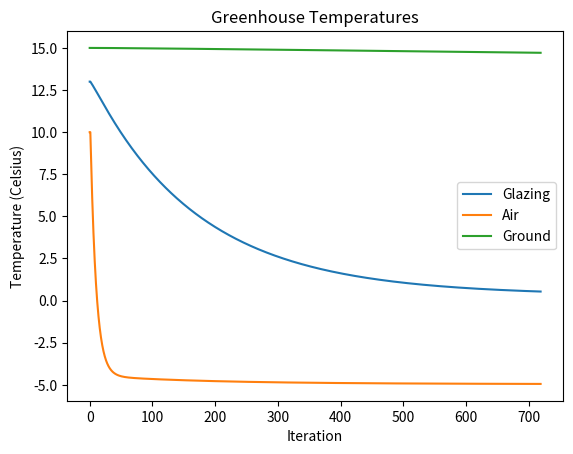
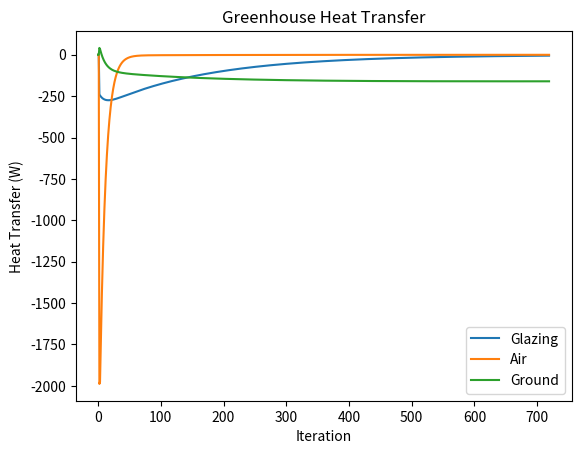

Generate these figures, in order, with matplotlib:
# Lab 2 workspace
# we will convert our existing Excel model to Python, and begin adding modules

# importing required libraries
import numpy as np
import matplotlib.pyplot as plt

# input variables
# Controller variables
ghArea = 1  # greenhouse area, m^2
timeStep = 5  # time per loop, seconds
runTime = 60  # simulation time, minutes
nSteps = int(runTime*60/timeStep)  # number of steps we are testing

# initial temperatures
T_glazing_init = 13
T_air_init = 10
T_ground_init = 15

# air setpoint
T_setpoint = 19

airChanges = 1/60  # air exchange rate, gh area/gh area /s

# outside air
T_outside = -7  # outside temperature, degrees Celsius
RAD_Solar = 300  # solar radiation, W
h_outside = 10  # outside air convection coefficient, W/(m^2*K)
e_sky = 0.75  # sky emissivity, no units

# glazing values
x_glass = 10  # glass thickness, mm
e_glazing = 0.2  # glass emissivity, no units
tau_glazing = 0.7  # glass transmissivity, no units
rho_glazing = 2500  # glass density, kg/m^3
cp_glazing = 840  # glass specific heat capacity, J/(kg*K)

# air values
x_air = 20  # air thickness, feet
rho_air = 1.2  # air density, kg/m^3
cp_air = 1006  # air specific heat capacity, J/(kg*K)
h_insideAir = 5  # inside air convection coefficient, W/(m^2*K)

# ground values
e_ground = 1  # ground emissivity, no units
x_ground = 1  # ground thickness, m
rho_ground = 2400  # ground density, kg/m^3
cp_ground = 760  # ground specific heat capacity, J/(kg*K)

# calculated glazing values
chi_glazing = 1 - e_glazing - tau_glazing
m_glazing = x_glass / 1000 * rho_glazing

# calculated air values
x_air = x_air * 12 * 25.4 / 1000  # convert air thickness to m from feet
m_air = x_air * rho_air

# calculated ground values
m_ground = x_ground * rho_ground

# constants
Stephan_Boltzmann = 5.67E-8  # Stephan-Boltzmann constant, W/(m^2*K^4)

# initial temperatures
T_air = np.zeros(nSteps)
T_ground = np.zeros(nSteps)
T_glazing = np.zeros(nSteps)
T_air[0] = T_air_init  # greenhouse air temperature, degrees Celsius
T_ground[0] = T_ground_init  # ground temperature, degrees Celsius
T_glazing[0] = T_glazing_init  # glazing temperature, degrees Celsius


# setup of functions
def Qrad(e, A, Ts, Tsurr):
    Qrad = e * A * 5.67E-8 * ((Ts + 273.15) ** 4 - (Tsurr+273.15) ** 4)

    return Qrad


def Qconv(h, A, Ts, Tinfin):
    Qconv = h * A * (Ts - Tinfin)

    return Qconv


def T2(T1, m, cp, Q, timeStep):
    T2 = Q / (m * cp) * timeStep + T1

    return T2


# create a loop to calculate over time
# first, create loop variables. These are the same calculations performed in excel.
QRAD_sun_glazing = np.zeros(nSteps)
QRAD_sun_ground = np.zeros(nSteps)
QRAD_sun_air = np.zeros(nSteps)

QRAD_ground_glazing = np.zeros(nSteps)
QRAD_ground_sky = np.zeros(nSteps)
QRAD_ground_air = np.zeros(nSteps)

QRAD_glazing_sky = np.zeros(nSteps)

QCONV_ground_air = np.zeros(nSteps)

QCONV_glazing_air = np.zeros(nSteps)

QCONV_glazing_sky = np.zeros(nSteps)

Qsum_glazing = np.zeros(nSteps)
Qsum_air = np.zeros(nSteps)
Qsum_ground = np.zeros(nSteps)

Qvent_air_outside = np.zeros(nSteps)

i = 1
while i < nSteps:
    # Radiation calculations
    QRAD_sun_glazing[i] = RAD_Solar * e_glazing
    QRAD_sun_ground[i] = RAD_Solar * tau_glazing
    QRAD_sun_air[i] = RAD_Solar - QRAD_sun_glazing[i] - QRAD_sun_ground[i]

    QRAD_ground_glazing[i] = Qrad(e_ground, ghArea, T_ground[i - 1], T_glazing[i - 1])
    QRAD_ground_sky[i] = Qrad(e_ground, ghArea, T_ground[i - 1], T_outside)
    QRAD_ground_air[i] = Qrad(e_ground, ghArea, T_ground[i - 1], T_air[i - 1])

    QRAD_glazing_sky[i] = Qrad(e_ground, ghArea, T_glazing[i - 1], T_outside)

    Qvent_air_outside[i] = m_air * cp_air * (T_air[i-1] - T_outside) * airChanges

    # create a summation of heat inputs for all temperature calculations
    Qsum_glazing[i] = QRAD_sun_glazing[i - 1] + QRAD_ground_glazing[i - 1] - QRAD_glazing_sky[i - 1] - \
                      QCONV_glazing_air[i - 1] - QCONV_glazing_sky[i - 1]
    Qsum_air[i] = QRAD_sun_air[i - 1] + QRAD_ground_air[i - 1] + QCONV_ground_air[i - 1] + QCONV_glazing_air[i - 1] - Qvent_air_outside[i-1]
    Qsum_ground[i] = QRAD_sun_ground[i - 1] - QRAD_ground_glazing[i - 1] - QRAD_ground_sky[i - 1] - QRAD_ground_air[
        i - 1] - QCONV_ground_air[i - 1]

    T_glazing[i] = T2(T_glazing[i - 1], m_glazing, cp_glazing, Qsum_glazing[i], timeStep)
    T_air[i] = T2(T_air[i - 1], m_air, cp_air, Qsum_air[i], timeStep)
    T_ground[i] = T2(T_ground[i - 1], m_ground, cp_ground, Qsum_ground[i], timeStep)


    # Convection calculations
    QCONV_ground_air[i] = Qconv(h_insideAir, ghArea, T_ground[i], T_air[i])

    QCONV_glazing_air[i] = Qconv(h_insideAir, ghArea, T_glazing[i], T_air[i])

    QCONV_glazing_sky[i] = Qconv(h_outside, ghArea, T_glazing[i], T_outside)

    i += 1

plt.figure()
plt.plot(T_glazing)
plt.plot(T_air)
plt.plot(T_ground)
plt.legend(["Glazing", "Air", "Ground"])
plt.title('Greenhouse Temperatures')
plt.xlabel('Iteration')
plt.ylabel('Temperature (Celsius)')

plt.figure()
plt.plot(Qsum_glazing)
plt.plot(Qsum_air)
plt.plot(Qsum_ground)
plt.legend(["Glazing", "Air", "Ground"])
plt.title('Greenhouse Heat Transfer')
plt.xlabel('Iteration')
plt.ylabel('Heat Transfer (W)')

plt.show()

